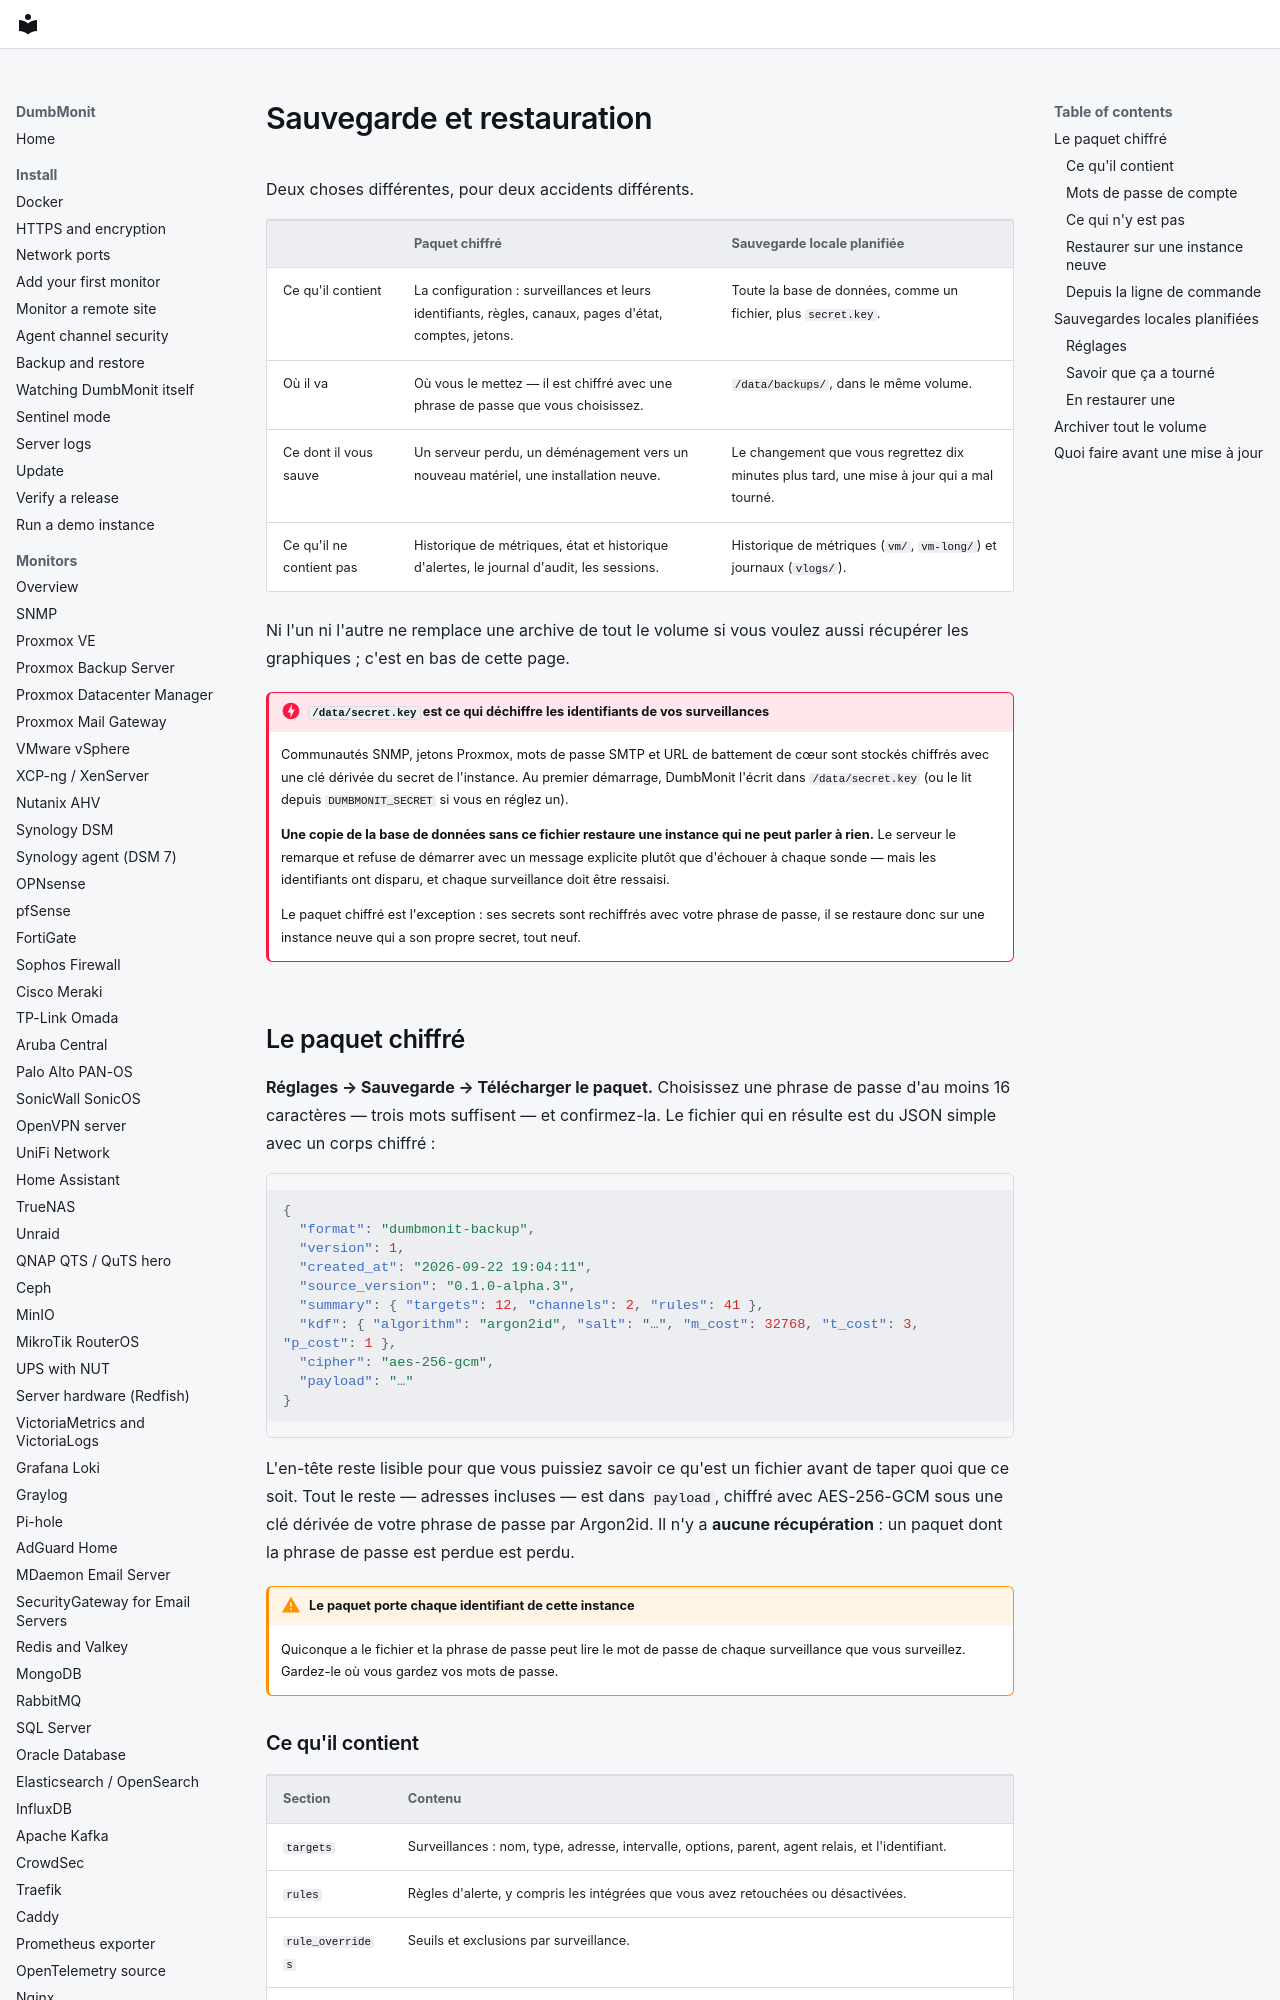

repository: laupernoe/dumbmonit · page: install/backup.fr/index.html · generator: mkdocs

# Sauvegarde et restauration

Deux choses différentes, pour deux accidents différents.

| | Paquet chiffré | Sauvegarde locale planifiée |
|---|---|---|
| Ce qu'il contient | La configuration : surveillances et leurs identifiants, règles, canaux, pages d'état, comptes, jetons. | Toute la base de données, comme un fichier, plus `secret.key`. |
| Où il va | Où vous le mettez — il est chiffré avec une phrase de passe que vous choisissez. | `/data/backups/`, dans le même volume. |
| Ce dont il vous sauve | Un serveur perdu, un déménagement vers un nouveau matériel, une installation neuve. | Le changement que vous regrettez dix minutes plus tard, une mise à jour qui a mal tourné. |
| Ce qu'il ne contient pas | Historique de métriques, état et historique d'alertes, le journal d'audit, les sessions. | Historique de métriques (`vm/`, `vm-long/`) et journaux (`vlogs/`). |

Ni l'un ni l'autre ne remplace une archive de tout le volume si vous
voulez aussi récupérer les graphiques ; c'est en bas de cette page.

!!! danger "`/data/secret.key` est ce qui déchiffre les identifiants de vos surveillances"
    Communautés SNMP, jetons Proxmox, mots de passe SMTP et URL de
    battement de cœur sont stockés chiffrés avec une clé dérivée du
    secret de l'instance. Au premier démarrage, DumbMonit l'écrit dans
    `/data/secret.key` (ou le lit depuis `DUMBMONIT_SECRET` si vous en
    réglez un).

    **Une copie de la base de données sans ce fichier restaure une
    instance qui ne peut parler à rien.** Le serveur le remarque et
    refuse de démarrer avec un message explicite plutôt que d'échouer à
    chaque sonde — mais les identifiants ont disparu, et chaque surveillance
    doit être ressaisi.

    Le paquet chiffré est l'exception : ses secrets sont rechiffrés
    avec votre phrase de passe, il se restaure donc sur une instance
    neuve qui a son propre secret, tout neuf.

## Le paquet chiffré

**Réglages → Sauvegarde → Télécharger le paquet.** Choisissez une
phrase de passe d'au moins 16 caractères — trois mots suffisent — et
confirmez-la. Le fichier qui en résulte est du JSON simple avec un corps
chiffré :

```json
{
  "format": "dumbmonit-backup",
  "version": 1,
  "created_at": "2026-09-22 19:04:11",
  "source_version": "0.1.0-alpha.3",
  "summary": { "targets": 12, "channels": 2, "rules": 41 },
  "kdf": { "algorithm": "argon2id", "salt": "…", "m_cost": 32768, "t_cost": 3, "p_cost": 1 },
  "cipher": "aes-256-gcm",
  "payload": "…"
}
```

L'en-tête reste lisible pour que vous puissiez savoir ce qu'est un
fichier avant de taper quoi que ce soit. Tout le reste — adresses
incluses — est dans `payload`, chiffré avec AES-256-GCM sous une clé
dérivée de votre phrase de passe par Argon2id. Il n'y a **aucune
récupération** : un paquet dont la phrase de passe est perdue est perdu.

!!! warning "Le paquet porte chaque identifiant de cette instance"
    Quiconque a le fichier et la phrase de passe peut lire le mot de
    passe de chaque surveillance que vous surveillez. Gardez-le où vous
    gardez vos mots de passe.
